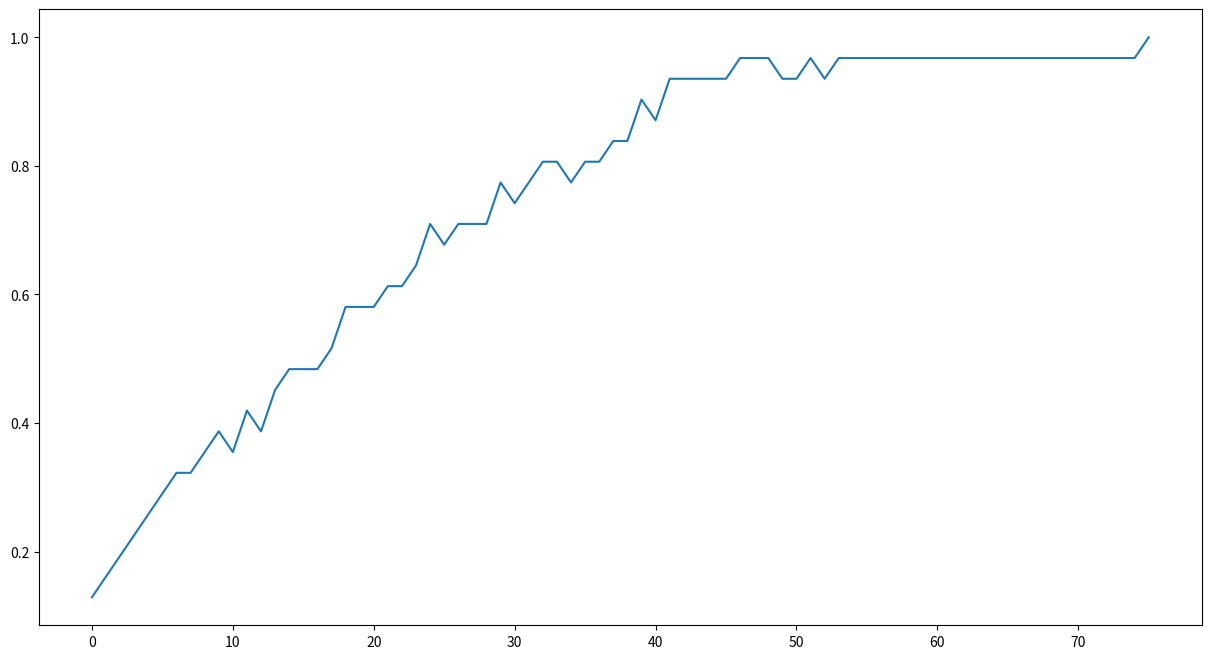

This figure's Python source:
import numpy as np
import matplotlib.pyplot as plt
import random
import string


def new_char():
    """
    returns a random char
    """
    return random.choice(string.punctuation + string.ascii_letters + string.whitespace)


class Representative:
    """
    class for each representative in the population
    """
    def __init__(self, phrase_length):
        """
        constructor
        phrase_length (int): length of a target phrase
        returns an object of a representative with
        char_array (array): list of chars/phrase
        fitness (float): score of fitness of our representative to the target
        """
        self.phrase_length = phrase_length
        self.char_array = []
        self.fitness = 0.0
        self.create()

    def create(self):
        """
        method for creating an object of a Representative generating random sequence of chars/phrase
        """
        for i in range(self.phrase_length):
            self.char_array.append(new_char())
        return

    def get(self):
        """
        return:
        phrase (str)
        """
        return ''.join(self.char_array)

    def evaluate(self, target):
        """
        arg:
        target (str): target phrase
        method for calculating the fitness of each representative
        """
        assert self.phrase_length == len(target)
        self.fitness = (np.array(list(target)) == np.array(self.char_array)).sum() / len(target)
        return

    def crossover(self, father):
        """
        arg:
        father (Representative): second parent
        return:
        child (Representative): result of crossover of two people
        """
        m = np.floor(random.random() * self.phrase_length)  # select a point
        child = Representative(father.phrase_length)  # initialize a Representative instance

        # crossover of parents depending on the point
        for i in range(father.phrase_length):
            if i < m:
                child.char_array[i] = self.char_array[i]
            else:
                child.char_array[i] = father.char_array[i]
        return child

    def mutate(self, rate):
        """
        arg:
        rate (float): mutation rate
        method for a representative to mutate
        """
        for i in range(len(self.char_array)):
            if random.random() < rate:
                self.char_array[i] = new_char()
        return


class Population:
    """
    population class
    """
    def __init__(self, target, mutation_rate, number, method_one=True):
        self.target = target
        self.mutation_rate = mutation_rate
        self.generations = 0
        self.population = []
        self.mating_pool = []
        self.progress = []  # array for saving the progress of fitness of the best candidate
        self.best_score = 1
        self.method_one = method_one
        self.best = None  # best representative
        self.finished = False  # indicator to finish
        # generate population
        for i in range(number):
            self.population.append(Representative(len(self.target)))
        # calculate fitness for each representative
        self.calculate_fitness()

    def calculate_fitness(self):
        """
        method for calculating fitness
        """
        for p in self.population:
            p.evaluate(self.target)

    def natural_selection(self):
        """
        generates the mating pool for future generations
        """
        self.mating_pool = []

        if self.method_one:
            max_fitness = max([rep.fitness for rep in self.population])
            min_fitness = min([rep.fitness for rep in self.population])
            for rep in self.population:
                current_fitness = int((rep.fitness - min_fitness) * 100 / (max_fitness - min_fitness))
                self.mating_pool.extend([rep] * current_fitness)

        if not self.method_one:
            for rep in self.population:
                current_fitness = int(rep.fitness * len(self.target))
                self.mating_pool.extend([rep] * current_fitness)

    def generate(self):
        """
        method that randomly chooses parents from mating pool and generates children for next population
        """
        for i in range(len(self.population)):
            mother = random.choice(self.mating_pool)
            father = random.choice(self.mating_pool)
            child = mother.crossover(father)
            child.mutate(self.mutation_rate)
            self.population[i] = child
        self.generations += 1

    def get_best(self):
        """
        return:
        representative (Representative): "best" representative
        """
        return self.population[np.argmax([rep.fitness for rep in self.population])]

    def get_avg_fitness(self):
        """
        return:
        avg (float): average fitness score for a population
        """
        avg = np.mean([rep.fitness for rep in self.population])
        return avg

    def evaluate(self):
        """
        finish loop when target is reached
        """
        if self.get_best().fitness == self.best_score:
            self.finished = True
        return


class GARunner:
    def __init__(self, target, mutation_rate, init_population_size, max_iterations=1000):
        self.target = target
        self.mutation_rate = mutation_rate
        self.init_population_size = init_population_size
        self.population = Population(target, mutation_rate, init_population_size)
        self.max_iterations = max_iterations

    def evolve(self):
        self.population.natural_selection()
        self.population.generate()
        self.population.calculate_fitness()
        self.population.evaluate()
        self.population.progress.append(self.population.get_best().fitness)

        print("***")
        print("Population's fitness: ", self.population.get_avg_fitness())
        print("Best fitness: ", self.population.get_best().fitness)
        print("Best match: ", self.population.get_best().get())
        print("Generation: ", self.population.generations)

    def run(self):
        iterations = 0
        while not self.population.finished and iterations < self.max_iterations:
            self.evolve()
            iterations += 1

    def plot(self, figsize=(15, 8)):
        plt.figure(figsize=figsize)
        plt.plot(self.population.progress)
        plt.show()


def main():
    np.random.seed(42)
    target = 'GA is easy peasy lemon squeezy!'
    mutation_rate = 0.01
    init_population_size = 2000
    runner = GARunner(target, mutation_rate, init_population_size)
    runner.run()
    runner.plot()


if __name__ == '__main__':
    main()
